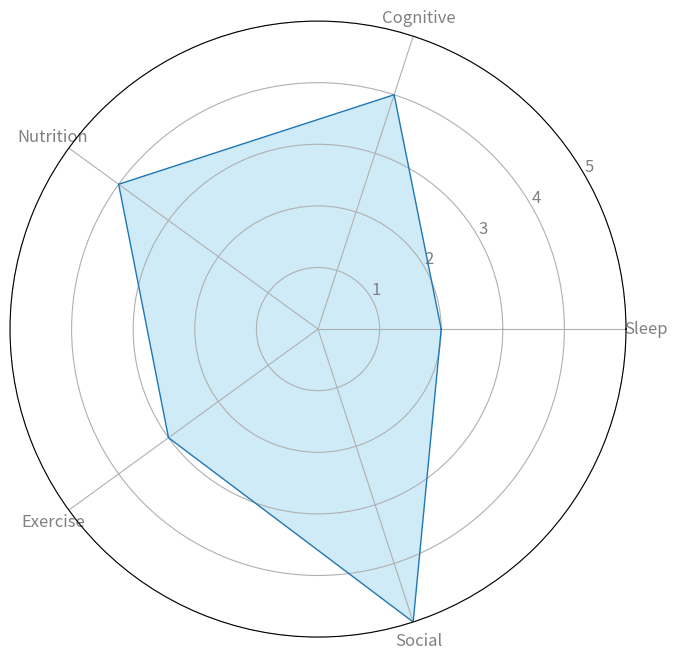

Write the Python code that produced this figure.

#populate the values from external source
calorietracker = [1230, 1460, 700, 1302, 1202, 1402, 1403]
sleephours = [7.4, 6.9, 5.5, 8.2, 7.1, 7.4, 7.6]
stepswalked = []
coaching_domains = [2,4,4,3,5]

def average7days(list):
    total = sum(list)
    average = round(total/7)
    return average

#use in utter, etc
print(average7days(calorietracker))
print(average7days(sleephours))

import matplotlib.pyplot as plt
import numpy as np

def averageMe(data):
    window_size = 3
    i = 0
    moving_averages = []
    for x in range(window_size - 1):
        moving_averages.append(np.nan)
    while i < len(data) - window_size + 1:
        this_window = data[i : i + window_size] #get current window
        window_average = sum(this_window) / window_size
        moving_averages.append(window_average)
        i += 1
    return moving_averages

def dataplot(data, title):
    xs = [x for x in range(len(data))]
    smoothed = averageMe(data)
    plt.plot(xs, data, smoothed)
    plt.show()
    # Make sure to close the plt object once done
    plt.close()


dataplot(sleephours, "Sleep Hours")


labels=['Sleep', 'Cognitive', 'Nutrition', 'Exercise', 'Social']
markers = [0, 1, 2, 3, 4, 5]
str_markers = ["0", "1", "2", "3", "4", "5"]

def make_radar_chart(name, stats, attribute_labels=labels,
                     plot_markers=markers, plot_str_markers=str_markers):

    labels = np.array(attribute_labels)

    angles = np.linspace(0, 2*np.pi, len(labels), endpoint=False)
    stats = np.concatenate((stats,[stats[0]]))
    angles = np.concatenate((angles,[angles[0]]))

    fig, ax = plt.subplots(nrows=1, ncols=1, figsize=(8, 8),
                       subplot_kw=dict(polar=True))

    plt.xticks(angles[:-1], labels, color='grey', size=12)
    plt.yticks(np.arange(1, 6), ['1', '2', '3', '4', '5'],
            color='grey', size=12)
    plt.ylim(0, 5)
    ax.set_rlabel_position(30)
    
    ax.plot(angles, stats, linewidth=1, linestyle='solid')
    ax.fill(angles, stats, 'skyblue', alpha=0.4)

    # plt.show()

    # fig = plt.figure()
    # ax = fig.add_subplot(111, polar=True)
    # ax.plot(angles, stats, 'o-', linewidth=2)
    # ax.fill(angles, stats, alpha=0.25)
    # ax.set_thetagrids(angles * 180/np.pi, labels)
    # plt.yticks(markers)
    # ax.set_title(name)
    # ax.grid(True)

    #fig.savefig("static/images/%s.png" % name)

    return plt.show()

make_radar_chart("Username", coaching_domains) # example

